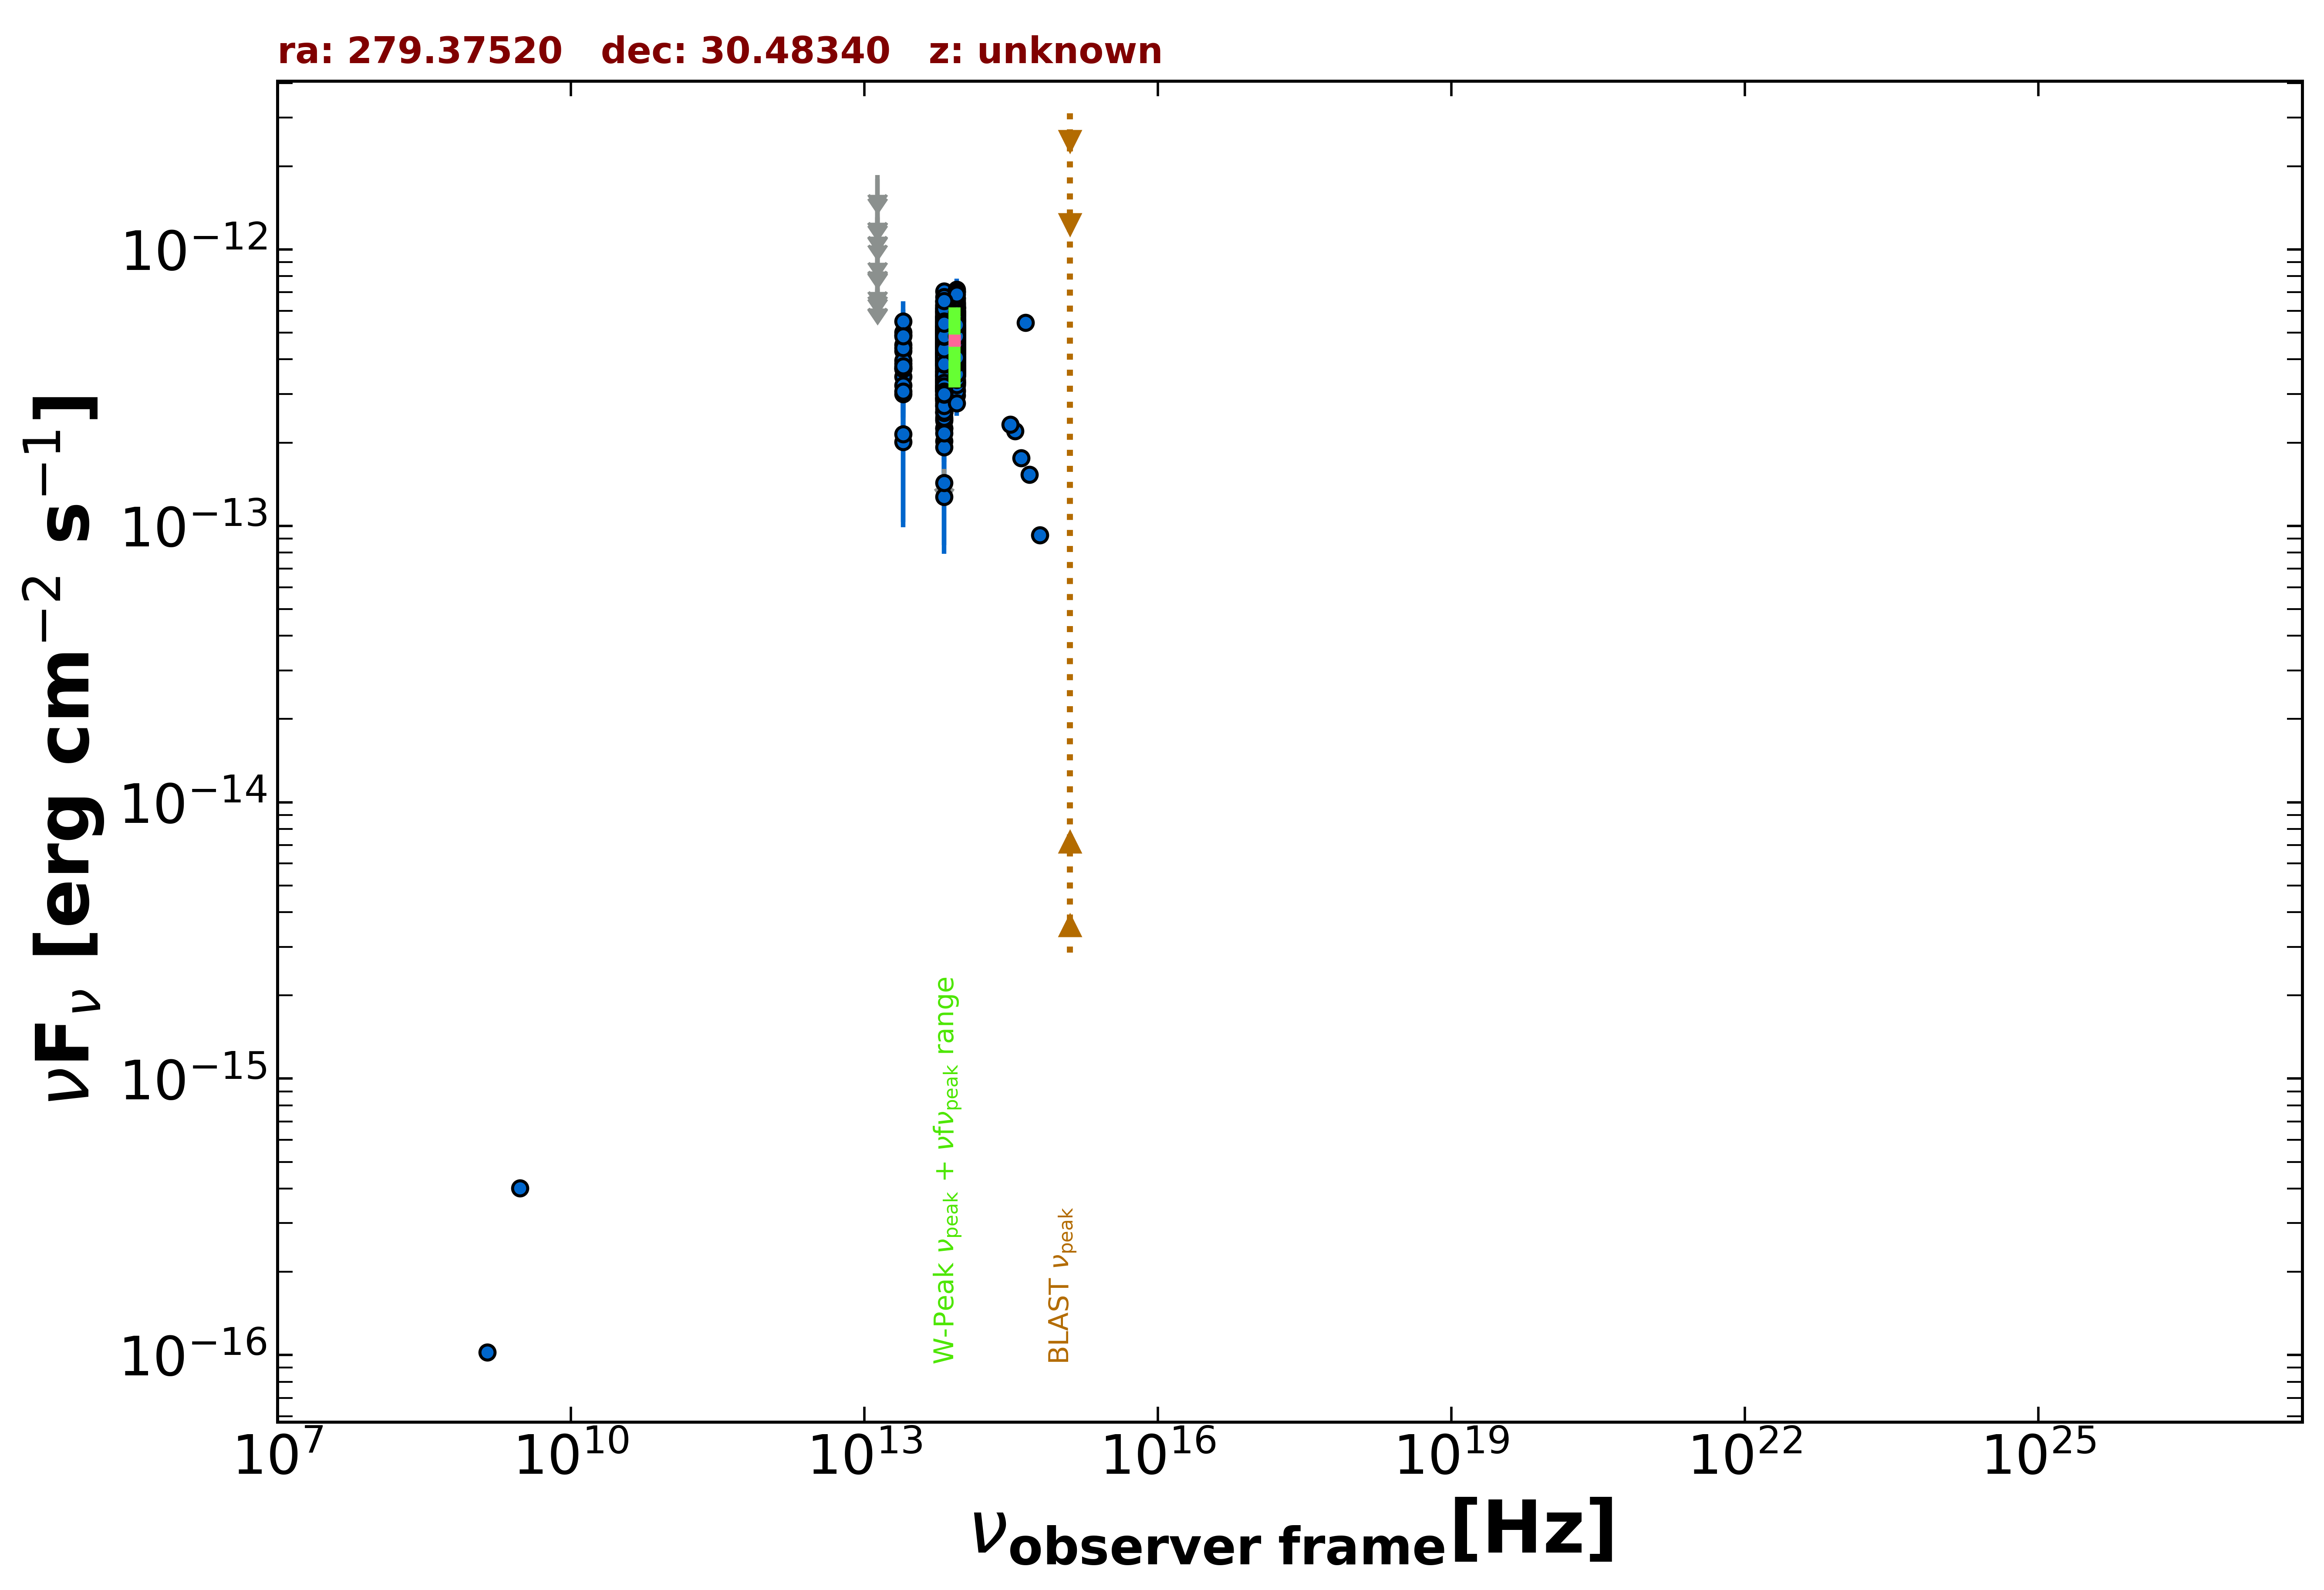

Source data for this figure (header and first rows):
freq., flux, err_flux, MJD_start, MJD_end, flag, catalog, reference
1.400e+09, 1.022e-16, 7.000e-18, 55000, 55000, , NVSS, Condon et al. 1998  AJ  115  1693
3.000e+09, 4.015e-16, 7.550e-18, 55000, 55000, , VLASSQL, Gordon et al. 2021  ApJS  255  30
8.817e+13, 4.730e-13, 2.700e-15, 55000, 55000, , UNWISE, Schlafly et al. 2019  ApJS  240  30
6.517e+13, 4.780e-13, 3.700e-15, 55000, 55000, , UNWISE, Schlafly et al. 2019  ApJS  240  30
8.817e+13, 5.191e-13, 1.290e-14, 55000, 55000, , WISE, Wright et al. 2010  AJ  140  1868
6.517e+13, 5.001e-13, 1.335e-14, 55000, 55000, , WISE, Wright et al. 2010  AJ  140  1868
2.498e+13, 3.868e-13, 3.140e-14, 55000, 55000, , WISE, Wright et al. 2010  AJ  140  1868
1.363e+13, 3.332e-13, 1.272e-13, 55000, 55000, , WISE, Wright et al. 2010  AJ  140  1868
8.817e+13, 7.041e-13, 3.310e-14, 56936, 56936, , NEOWISE, Mainzer et al. 2014  ApJ  792  30
6.517e+13, 5.478e-13, 8.460e-14, 56936, 56936, , NEOWISE, Mainzer et al. 2014  ApJ  792  30
8.817e+13, 5.782e-13, 3.090e-14, 56935, 56935, , NEOWISE, Mainzer et al. 2014  ApJ  792  30
6.517e+13, 4.163e-13, 4.765e-14, 56935, 56935, , NEOWISE, Mainzer et al. 2014  ApJ  792  30
8.817e+13, 5.776e-13, 3.140e-14, 56935, 56935, , NEOWISE, Mainzer et al. 2014  ApJ  792  30
6.517e+13, 5.295e-13, 4.000e-14, 56935, 56935, , NEOWISE, Mainzer et al. 2014  ApJ  792  30
8.817e+13, 6.523e-13, 3.125e-14, 56936, 56936, , NEOWISE, Mainzer et al. 2014  ApJ  792  30
6.517e+13, 5.935e-13, 5.365e-14, 56936, 56936, , NEOWISE, Mainzer et al. 2014  ApJ  792  30
8.817e+13, 6.398e-13, 3.180e-14, 56936, 56936, , NEOWISE, Mainzer et al. 2014  ApJ  792  30
6.517e+13, 5.689e-13, 4.405e-14, 56936, 56936, , NEOWISE, Mainzer et al. 2014  ApJ  792  30
8.817e+13, 6.644e-13, 3.490e-14, 56936, 56936, , NEOWISE, Mainzer et al. 2014  ApJ  792  30
6.517e+13, 5.742e-13, 4.020e-14, 56936, 56936, , NEOWISE, Mainzer et al. 2014  ApJ  792  30
8.817e+13, 6.144e-13, 2.890e-14, 56936, 56936, , NEOWISE, Mainzer et al. 2014  ApJ  792  30
6.517e+13, 5.170e-13, 3.575e-14, 56936, 56936, , NEOWISE, Mainzer et al. 2014  ApJ  792  30
8.817e+13, 5.755e-13, 2.865e-14, 56936, 56936, , NEOWISE, Mainzer et al. 2014  ApJ  792  30
6.517e+13, 5.606e-13, 4.500e-14, 56936, 56936, , NEOWISE, Mainzer et al. 2014  ApJ  792  30
8.817e+13, 6.155e-13, 3.120e-14, 56935, 56935, , NEOWISE, Mainzer et al. 2014  ApJ  792  30
6.517e+13, 6.307e-13, 4.710e-14, 56935, 56935, , NEOWISE, Mainzer et al. 2014  ApJ  792  30
8.817e+13, 5.868e-13, 2.920e-14, 56936, 56936, , NEOWISE, Mainzer et al. 2014  ApJ  792  30
6.517e+13, 7.064e-13, 4.365e-14, 56936, 56936, , NEOWISE, Mainzer et al. 2014  ApJ  792  30
8.817e+13, 6.004e-13, 3.650e-14, 56936, 56936, , NEOWISE, Mainzer et al. 2014  ApJ  792  30
6.517e+13, 6.136e-13, 4.585e-14, 56936, 56936, , NEOWISE, Mainzer et al. 2014  ApJ  792  30
8.817e+13, 6.218e-13, 2.920e-14, 56936, 56936, , NEOWISE, Mainzer et al. 2014  ApJ  792  30
6.517e+13, 5.611e-13, 3.775e-14, 56936, 56936, , NEOWISE, Mainzer et al. 2014  ApJ  792  30
8.817e+13, 5.905e-13, 3.045e-14, 56936, 56936, , NEOWISE, Mainzer et al. 2014  ApJ  792  30
6.517e+13, 5.800e-13, 4.385e-14, 56936, 56936, , NEOWISE, Mainzer et al. 2014  ApJ  792  30
8.817e+13, 6.316e-13, 3.840e-14, 56936, 56936, , NEOWISE, Mainzer et al. 2014  ApJ  792  30
6.517e+13, 4.741e-13, 6.040e-14, 56936, 56936, , NEOWISE, Mainzer et al. 2014  ApJ  792  30
8.817e+13, 6.287e-13, 3.130e-14, 56936, 56936, , NEOWISE, Mainzer et al. 2014  ApJ  792  30
6.517e+13, 6.124e-13, 5.140e-14, 56936, 56936, , NEOWISE, Mainzer et al. 2014  ApJ  792  30
8.817e+13, 5.868e-13, 4.815e-14, 56936, 56936, , NEOWISE, Mainzer et al. 2014  ApJ  792  30
6.517e+13, 5.524e-13, 3.920e-14, 56936, 56936, , NEOWISE, Mainzer et al. 2014  ApJ  792  30
8.817e+13, 5.922e-13, 3.385e-14, 56935, 56935, , NEOWISE, Mainzer et al. 2014  ApJ  792  30
6.517e+13, 5.990e-13, 3.975e-14, 56935, 56935, , NEOWISE, Mainzer et al. 2014  ApJ  792  30
8.817e+13, 5.760e-13, 3.185e-14, 56936, 56936, , NEOWISE, Mainzer et al. 2014  ApJ  792  30
6.517e+13, 6.209e-13, 4.175e-14, 56936, 56936, , NEOWISE, Mainzer et al. 2014  ApJ  792  30
8.817e+13, 5.955e-13, 3.565e-14, 56936, 56936, , NEOWISE, Mainzer et al. 2014  ApJ  792  30
6.517e+13, 6.484e-13, 4.240e-14, 56936, 56936, , NEOWISE, Mainzer et al. 2014  ApJ  792  30
8.817e+13, 5.153e-13, 2.805e-14, 57654, 57654, , NEOWISE, Mainzer et al. 2014  ApJ  792  30
6.517e+13, 4.348e-13, 4.175e-14, 57654, 57654, , NEOWISE, Mainzer et al. 2014  ApJ  792  30
8.817e+13, 5.220e-13, 2.885e-14, 57654, 57654, , NEOWISE, Mainzer et al. 2014  ApJ  792  30
6.517e+13, 4.494e-13, 3.650e-14, 57654, 57654, , NEOWISE, Mainzer et al. 2014  ApJ  792  30
8.817e+13, 5.830e-13, 2.900e-14, 57295, 57295, , NEOWISE, Mainzer et al. 2014  ApJ  792  30
6.517e+13, 5.870e-13, 4.115e-14, 57295, 57295, , NEOWISE, Mainzer et al. 2014  ApJ  792  30
8.817e+13, 5.692e-13, 2.885e-14, 57295, 57295, , NEOWISE, Mainzer et al. 2014  ApJ  792  30
6.517e+13, 5.963e-13, 3.845e-14, 57295, 57295, , NEOWISE, Mainzer et al. 2014  ApJ  792  30
8.817e+13, 5.666e-13, 2.870e-14, 57295, 57295, , NEOWISE, Mainzer et al. 2014  ApJ  792  30
6.517e+13, 5.544e-13, 4.395e-14, 57295, 57295, , NEOWISE, Mainzer et al. 2014  ApJ  792  30
8.817e+13, 5.516e-13, 2.900e-14, 57295, 57295, , NEOWISE, Mainzer et al. 2014  ApJ  792  30
6.517e+13, 5.957e-13, 3.845e-14, 57295, 57295, , NEOWISE, Mainzer et al. 2014  ApJ  792  30
8.817e+13, 5.977e-13, 2.970e-14, 57295, 57295, , NEOWISE, Mainzer et al. 2014  ApJ  792  30
6.517e+13, 5.368e-13, 5.100e-14, 57295, 57295, , NEOWISE, Mainzer et al. 2014  ApJ  792  30
... 752 more rows
